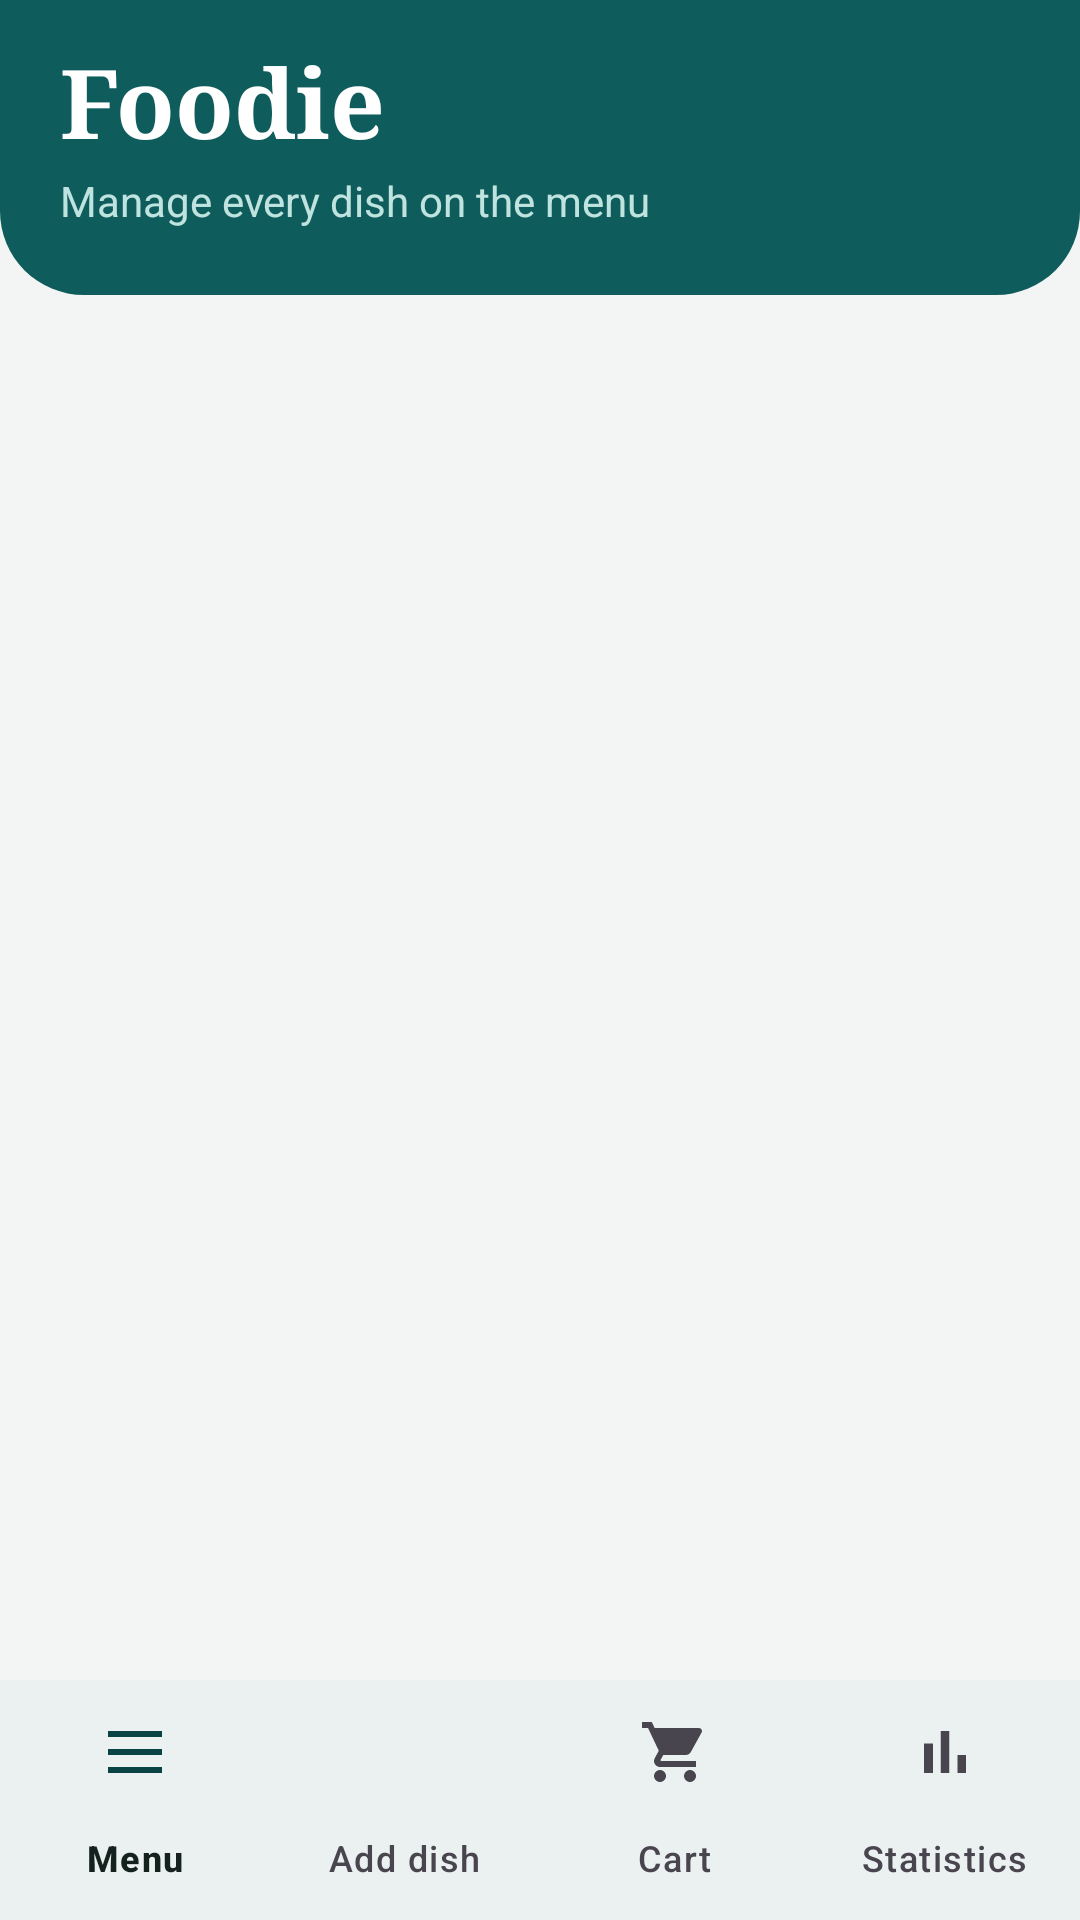

The Android layout XML behind this screen, and the referenced resources:
<!-- AndroidManifest.xml: application theme Theme.ChefMenuManager -->
<!-- res/layout/activity_main.xml -->
<?xml version="1.0" encoding="utf-8"?>
<LinearLayout xmlns:android="http://schemas.android.com/apk/res/android"
    android:layout_width="match_parent"
    android:layout_height="match_parent"
    android:background="@color/background"
    android:orientation="vertical">

    <LinearLayout
        android:layout_width="match_parent"
        android:layout_height="wrap_content"
        android:background="@drawable/bg_header"
        android:orientation="vertical"
        android:paddingStart="20dp"
        android:paddingTop="12dp"
        android:paddingEnd="20dp"
        android:paddingBottom="22dp">

        <TextView
            android:layout_width="wrap_content"
            android:layout_height="wrap_content"
            android:fontFamily="serif"
            android:text="@string/app_name"
            android:textColor="@color/white"
            android:textSize="32sp"
            android:textStyle="bold" />

        <TextView
            android:id="@+id/headerSubtitle"
            android:layout_width="wrap_content"
            android:layout_height="wrap_content"
            android:layout_marginTop="2dp"
            android:text="@string/subtitle_menu"
            android:textColor="@color/header_subtitle"
            android:textSize="14sp" />
    </LinearLayout>

    <FrameLayout
        android:id="@+id/fragmentContainer"
        android:layout_width="match_parent"
        android:layout_height="0dp"
        android:layout_weight="1" />

    <com.google.android.material.bottomnavigation.BottomNavigationView
        android:id="@+id/bottomNav"
        android:layout_width="match_parent"
        android:layout_height="wrap_content"
        android:background="@color/surface"
        android:elevation="8dp"
        app:labelVisibilityMode="labeled"
        app:menu="@menu/bottom_nav"
        xmlns:app="http://schemas.android.com/apk/res-auto" />
</LinearLayout>
<!-- resources referenced by this layout -->
<resources>
  <color name="background">#F2F5F3</color>
  <color name="header_subtitle">#BFE3DF</color>
  <color name="surface">#FFFFFF</color>
  <color name="white">#FFFFFFFF</color>
  <!-- drawable bg_header (drawable) -->
  <?xml version="1.0" encoding="utf-8"?>
  <shape xmlns:android="http://schemas.android.com/apk/res/android">
      <solid android:color="@color/primary" />
      <corners
          android:bottomLeftRadius="28dp"
          android:bottomRightRadius="28dp" />
  </shape>
  <string name="app_name">Foodie</string>
  <string name="subtitle_menu">Manage every dish on the menu</string>
  <style name="Theme.ChefMenuManager" parent="Theme.Material3.Light.NoActionBar">
          <item name="colorPrimary">@color/primary</item>
          <item name="colorOnPrimary">@color/white</item>
          <item name="colorPrimaryContainer">@color/primary_light</item>
          <item name="colorOnPrimaryContainer">@color/primary_dark</item>
          <item name="colorSecondary">@color/primary</item>
          <item name="colorSecondaryContainer">@color/primary_light</item>
          <item name="colorOnSecondaryContainer">@color/primary_dark</item>
          <item name="colorSurface">@color/surface</item>
          <item name="colorOnSurface">@color/ink</item>
          <item name="colorError">@color/danger</item>
          <item name="android:windowBackground">@color/background</item>
          <item name="android:statusBarColor">@color/primary</item>
          <item name="android:navigationBarColor">@color/surface</item>
          <item name="android:windowLightStatusBar">false</item>
      </style>
  <color name="primary">#0F5C5C</color>
  <color name="primary_light">#CDE8E5</color>
  <color name="primary_dark">#0A4343</color>
  <color name="ink">#14211C</color>
  <color name="danger">#B3261E</color>
</resources>
